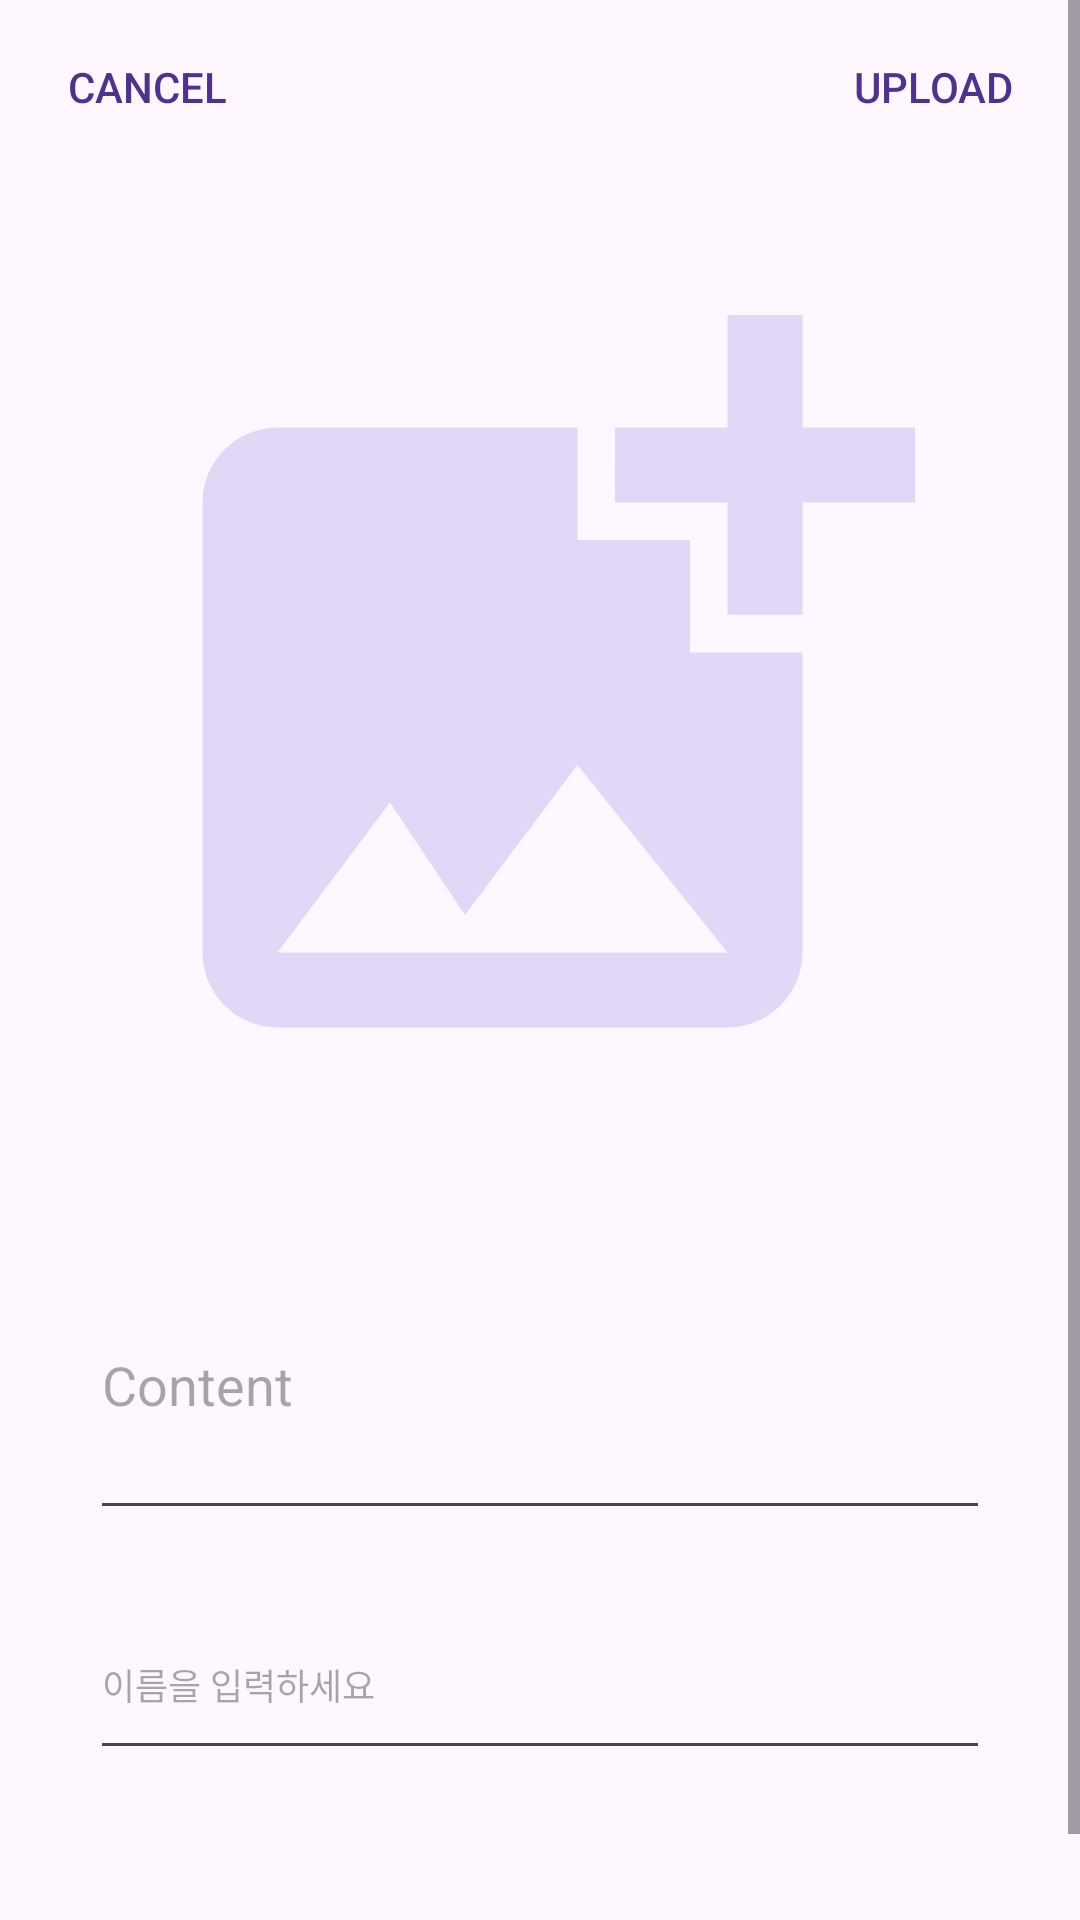

Reconstruct the res/layout file that produces this screen, plus the resources it refers to.
<!-- AndroidManifest.xml: application theme Theme.ViewActivityPractice -->
<!-- res/layout/post_add_page.xml -->
<?xml version="1.0" encoding="utf-8"?>
<RelativeLayout xmlns:android="http://schemas.android.com/apk/res/android"
    xmlns:app="http://schemas.android.com/apk/res-auto"
    xmlns:tools="http://schemas.android.com/tools"
    android:layout_width="match_parent"
    android:layout_height="match_parent"
    android:orientation="vertical">

    <ScrollView
        android:layout_width="match_parent"
        android:layout_height="match_parent">

        <LinearLayout
            android:layout_width="match_parent"
            android:layout_height="wrap_content"
            android:layout_marginTop="80dp"
            android:layout_marginStart="30dp"
            android:layout_marginEnd="30dp"
            android:gravity="center"
            android:orientation="vertical">

            <ImageView
                android:id="@+id/post_imageView"
                android:layout_width="match_parent"
                android:layout_height="wrap_content"
                android:layout_marginBottom="0dp"
                android:adjustViewBounds="true"
                app:layout_constraintBottom_toTopOf="@+id/content_ET"
                app:layout_constraintEnd_toEndOf="parent"
                app:layout_constraintHorizontal_bias="0.0"
                app:layout_constraintStart_toStartOf="parent"
                app:layout_constraintTop_toTopOf="parent"
                app:srcCompat="@drawable/baseline_add_photo_alternate_24" />

            <TextView
                android:id="@+id/tag_list_TV"
                android:layout_width="match_parent"
                android:layout_height="20dp"
                android:layout_marginBottom="10dp"
                android:gravity="center_vertical"
                android:textColor="#205C8B"
                android:textSize="12sp"
                app:layout_constraintBottom_toTopOf="@+id/tag_AutoTV"
                app:layout_constraintTop_toBottomOf="@+id/content_ET"
                tools:layout_editor_absoluteX="28dp"
                tools:layout_editor_absoluteY="569dp" />

            <EditText
                android:id="@+id/content_ET"
                android:layout_width="match_parent"
                android:layout_height="wrap_content"
                android:minHeight="100dp"
                android:layout_marginBottom="10dp"
                android:ems="10"
                android:hint="Content"
                android:inputType="textMultiLine"
                android:text=""
                app:layout_constraintBottom_toTopOf="@+id/tag_AutoTV"
                app:layout_constraintEnd_toEndOf="parent"
                app:layout_constraintHorizontal_bias="0.0"
                app:layout_constraintStart_toStartOf="parent"
                app:layout_constraintTop_toBottomOf="@+id/post_imageView" />

            <AutoCompleteTextView
                android:id="@+id/tag_AutoTV"
                android:layout_width="match_parent"
                android:layout_height="wrap_content"
                android:minHeight="60dp"
                android:layout_marginTop="10dp"
                android:layout_marginBottom="80dp"
                android:completionThreshold="1"
                android:dropDownAnchor="@+id/tag_AutoTV"
                android:dropDownHeight="500dp"
                android:ems="10"
                android:hint="이름을 입력하세요"
                android:inputType="text"
                android:textSize="12sp"
                app:layout_constraintBottom_toBottomOf="parent"
                app:layout_constraintStart_toStartOf="parent"
                app:layout_constraintTop_toBottomOf="@+id/tag_list_TV" />


        </LinearLayout>
    </ScrollView>

    <LinearLayout
        android:layout_width="match_parent"
        android:layout_height="wrap_content"
        android:orientation="horizontal"
        android:gravity="center_vertical"
        android:layout_marginTop="5dp"
        android:layout_marginStart="5dp"
        android:layout_marginEnd="5dp"
        app:layout_constraintTop_toTopOf="parent">

        <Button
            android:id="@+id/post_delete_btn"
            android:layout_width="wrap_content"
            android:layout_height="wrap_content"
            android:background="@android:color/transparent"
            android:textColor="@color/dark_purple"
            android:text="CANCEL"
            android:gravity="center" />
        <Space
            android:layout_width="0dp"
            android:layout_height="wrap_content"
            android:layout_weight="1"/>
        <Button
            android:id="@+id/post_Edit_btn"
            android:layout_width="wrap_content"
            android:layout_height="wrap_content"
            android:background="@android:color/transparent"
            android:textColor="@color/dark_purple"
            android:text="UPLOAD"
            android:gravity="center" />

    </LinearLayout>

</RelativeLayout>
<!-- resources referenced by this layout -->
<resources>
  <color name="dark_purple">#503190</color>
  <!-- drawable baseline_add_photo_alternate_24 (drawable) -->
  <vector xmlns:android="http://schemas.android.com/apk/res/android" android:height="24dp" android:tint="#E1D8F7" android:viewportHeight="24" android:viewportWidth="24" android:width="24dp">
        
      <path android:fillColor="@android:color/white" android:pathData="M19,7v2.99s-1.99,0.01 -2,0L17,7h-3s0.01,-1.99 0,-2h3L17,2h2v3h3v2h-3zM16,11L16,8h-3L13,5L5,5c-1.1,0 -2,0.9 -2,2v12c0,1.1 0.9,2 2,2h12c1.1,0 2,-0.9 2,-2v-8h-3zM5,19l3,-4 2,3 3,-4 4,5L5,19z"/>
      
  </vector>
  <style name="Theme.ViewActivityPractice" parent="Base.Theme.ViewActivityPractice" />
  <style name="Base.Theme.ViewActivityPractice" parent="Theme.Material3.DayNight.NoActionBar">
          
          
      </style>
</resources>
